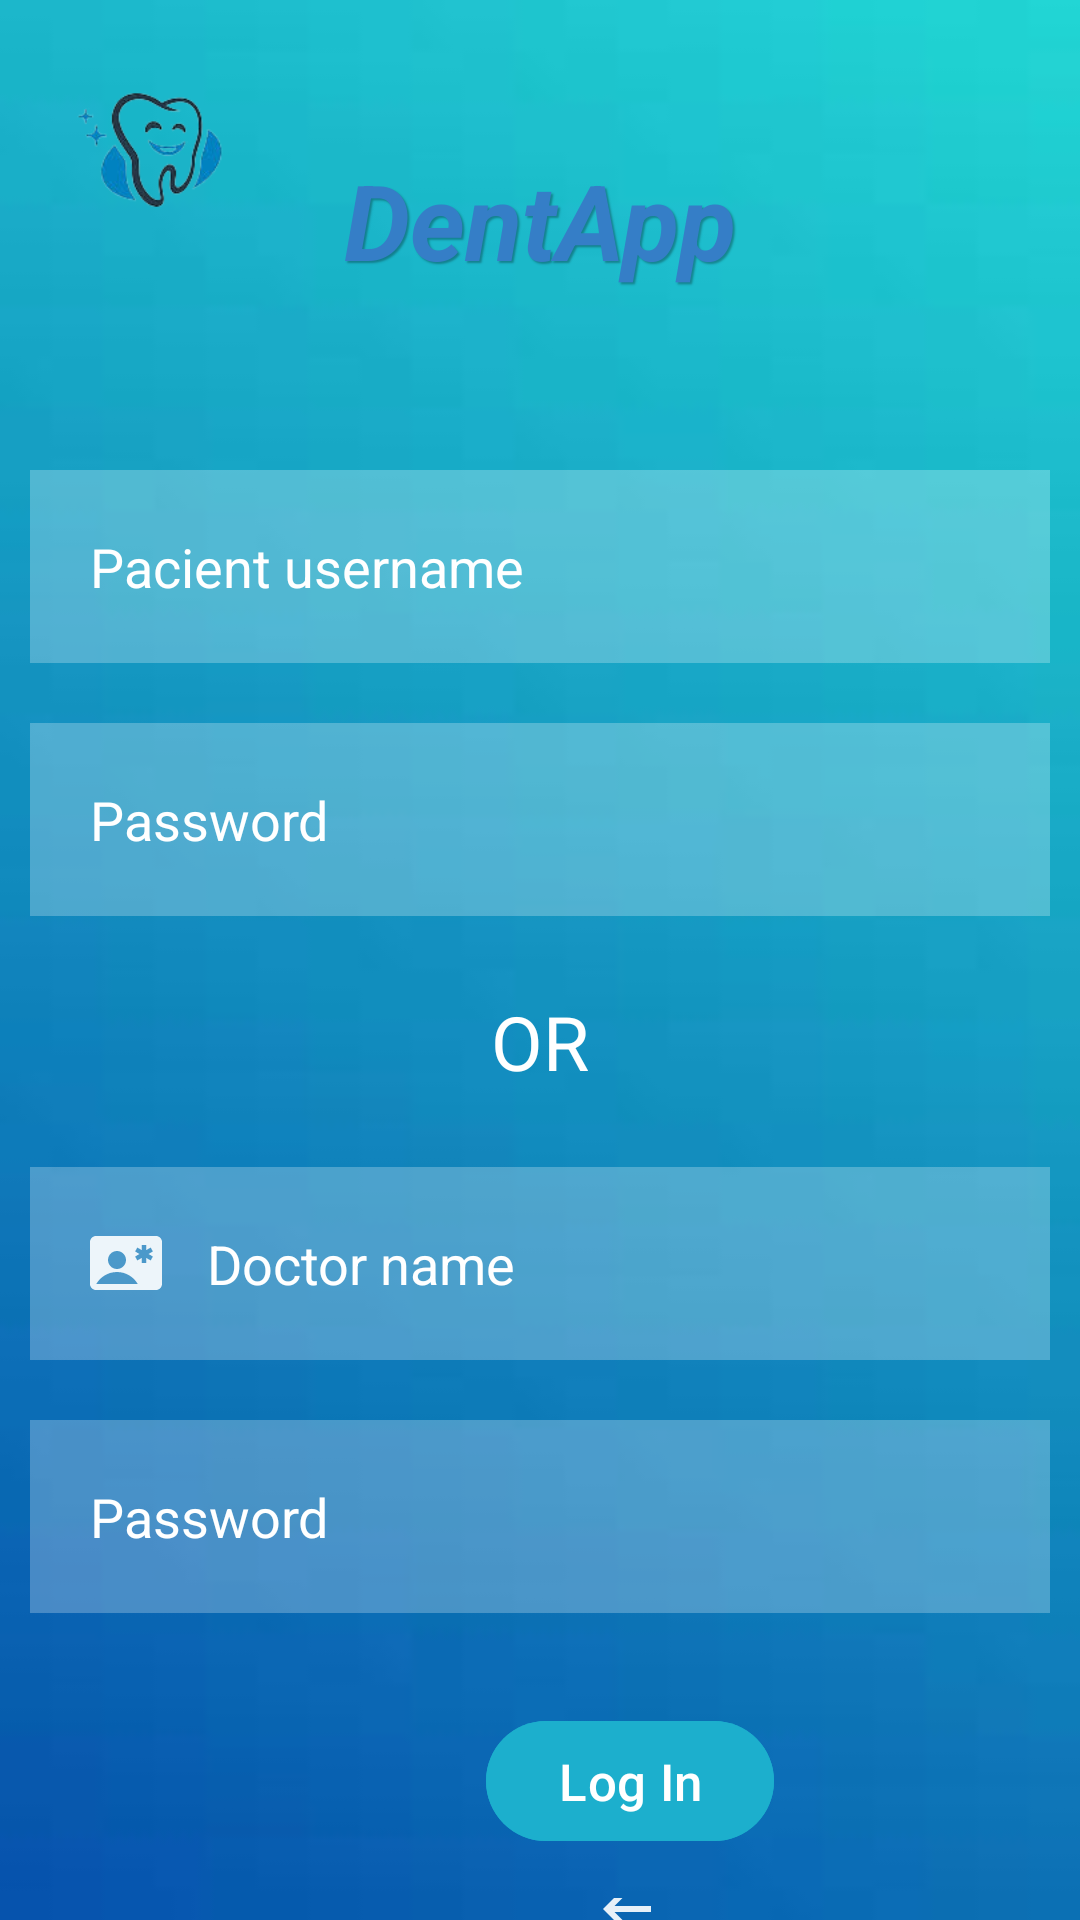

This screen was rendered from an Android layout file. Write that file and the resources it references.
<!-- AndroidManifest.xml: application theme Theme.DentaApp -->
<!-- res/layout/activity_login.xml -->
<?xml version="1.0" encoding="utf-8"?>
<RelativeLayout xmlns:android="http://schemas.android.com/apk/res/android"
    xmlns:app="http://schemas.android.com/apk/res-auto"
    xmlns:tools="http://schemas.android.com/tools"
    android:layout_width="match_parent"
    android:layout_height="match_parent"
    tools:context=".Login"
    android:background="@drawable/background"
    >

    <TextView
        android:id="@+id/nameLogo"
        android:layout_width="match_parent"
        android:layout_height="wrap_content"
        android:layout_marginStart="50dp"
        android:layout_marginTop="50dp"
        android:layout_marginEnd="50dp"
        android:layout_marginBottom="50dp"
        android:gravity="center"
        android:text="DentApp"
        android:textColor="#357EC7"
        android:textSize="35dp"
        android:shadowColor="#4D000000"
        android:shadowDx="2"
        android:shadowDy="2"
        android:shadowRadius="1"
        android:textStyle="bold|italic"></TextView>

    <EditText
        android:id="@+id/username1"
        android:layout_width="match_parent"
        android:layout_height="wrap_content"
        android:layout_below="@id/nameLogo"
        android:layout_marginStart="10dp"
        android:layout_marginTop="10dp"
        android:layout_marginEnd="10dp"
        android:layout_marginBottom="10dp"
        android:background="#40ffffff"
        android:drawableLeft="@drawable/baseline_person_outline_24"
        android:drawablePadding="15dp"
        android:hint="Pacient username"
        android:padding="20dp"
        android:textColorHint="@color/white"
        />

    <EditText
        android:id="@+id/password1"
        android:layout_width="match_parent"
        android:layout_height="wrap_content"
        android:layout_below="@id/username1"
        android:layout_marginStart="10dp"
        android:layout_marginTop="10dp"
        android:layout_marginEnd="10dp"
        android:layout_marginBottom="10dp"
        android:background="#40ffffff"
        android:drawableLeft="@drawable/baseline_password_24"
        android:drawablePadding="15dp"
        android:hint="Password"
        android:padding="20dp"
        android:textColorHint="@color/white"
        android:inputType="textPassword"/>
    <TextView
        android:layout_width="match_parent"
        android:layout_height="wrap_content"
        android:id="@+id/OR"
        android:text="OR"
        android:gravity="center"
        android:textColor="#FFFFFF"
        android:textSize="25dp"
        android:layout_marginTop="15dp"
        android:layout_below="@+id/password1"

        />
    <EditText
        android:id="@+id/doctorNameLogIn"
        android:layout_width="match_parent"
        android:layout_height="wrap_content"
        android:layout_below="@id/OR"
        android:layout_marginStart="10dp"
        android:layout_marginTop="25dp"
        android:layout_marginEnd="10dp"
        android:layout_marginBottom="10dp"
        android:background="#40ffffff"
        android:drawableLeft="@drawable/baseline_contact_emergency_24"
        android:drawablePadding="15dp"
        android:hint="Doctor name"
        android:padding="20dp"
        android:textColorHint="@color/white"
        />
    <EditText
        android:id="@+id/password2"
        android:layout_width="match_parent"
        android:layout_height="wrap_content"
        android:layout_below="@id/doctorNameLogIn"
        android:layout_marginStart="10dp"
        android:layout_marginTop="10dp"
        android:layout_marginEnd="10dp"
        android:layout_marginBottom="10dp"
        android:background="#40ffffff"
        android:drawableLeft="@drawable/baseline_password_24"
        android:drawablePadding="15dp"
        android:hint="Password"
        android:padding="20dp"
        android:textColorHint="@color/white"
        android:inputType="textPassword"
        />


    <com.google.android.material.button.MaterialButton
        android:id="@+id/loginbutton"
        android:layout_width="wrap_content"
        android:layout_height="wrap_content"
        android:layout_below="@id/password2"
        android:layout_alignParentRight="false"
        android:layout_marginStart="162dp"
        android:layout_marginTop="22dp"
        android:layout_marginEnd="3dp"
        android:layout_marginBottom="15dp"
        android:backgroundTint="#1CAFCD"
        android:text="Log In"
        android:textSize="17dp" />

    <ImageView
        android:layout_width="100dp"
        android:layout_height="100dp"
        android:src="@drawable/logo"
        />

    <ImageButton
        android:id="@+id/backbutton"
        android:layout_width="wrap_content"
        android:layout_height="wrap_content"
        android:backgroundTint="#1CAFCD"
        android:src="@drawable/baseline_arrow_back_24"
        android:layout_below="@id/loginbutton"
        android:layout_marginStart="185dp"

        />



</RelativeLayout>
<!-- resources referenced by this layout -->
<resources>
  <color name="white">#FFFFFFFF</color>
  <!-- drawable background: png bitmap (drawable, 9213 bytes) -->
  <!-- drawable baseline_arrow_back_24 (drawable) -->
  <vector android:alpha="0.9" android:autoMirrored="true"
      android:height="24dp" android:tint="#FFFFFF"
      android:viewportHeight="24" android:viewportWidth="24"
      android:width="24dp" xmlns:android="http://schemas.android.com/apk/res/android">
      <path android:fillColor="@android:color/white" android:pathData="M20,11H7.83l5.59,-5.59L12,4l-8,8 8,8 1.41,-1.41L7.83,13H20v-2z"/>
  </vector>
  <!-- drawable baseline_contact_emergency_24 (drawable) -->
  <vector android:alpha="0.9" android:height="24dp" android:tint="#FFFFFF"
      android:viewportHeight="24" android:viewportWidth="24"
      android:width="24dp" xmlns:android="http://schemas.android.com/apk/res/android">
      <path android:fillColor="@android:color/white" android:pathData="M22,3H2C0.9,3 0,3.9 0,5v14c0,1.1 0.9,2 2,2h20c1.1,0 1.99,-0.9 1.99,-2L24,5C24,3.9 23.1,3 22,3zM9,8c1.65,0 3,1.35 3,3s-1.35,3 -3,3s-3,-1.35 -3,-3S7.35,8 9,8zM2.08,19c1.38,-2.39 3.96,-4 6.92,-4s5.54,1.61 6.92,4H2.08zM20.97,9.85l-0.75,1.3l-1.47,-0.85V12h-1.5v-1.7l-1.47,0.85l-0.75,-1.3L16.5,9l-1.47,-0.85l0.75,-1.3l1.47,0.85V6h1.5v1.7l1.47,-0.85l0.75,1.3L19.5,9L20.97,9.85z"/>
  </vector>
  <!-- drawable logo: png bitmap (drawable, 14964 bytes) -->
  <style name="Theme.DentaApp" parent="Base.Theme.DentaApp" />
  <style name="Base.Theme.DentaApp" parent="Theme.Material3.DayNight.NoActionBar">
          
          
      </style>
</resources>
